Image classification data set "Weedcottonberli" (RituGaba/Weedcottonberli on GitHub). Class labels (2): cotton, weed.

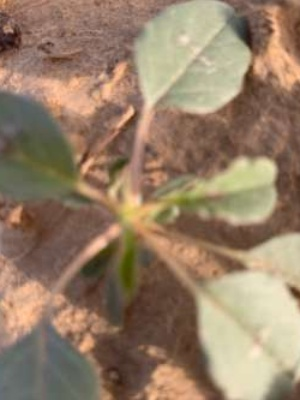
Label: weed

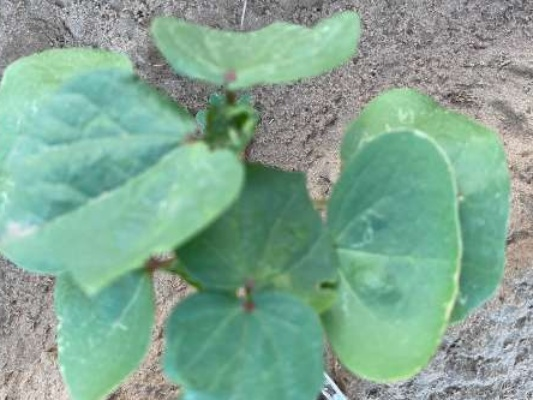
Label: cotton

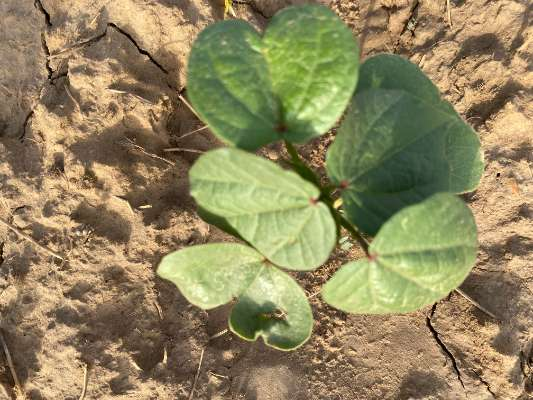
Label: cotton

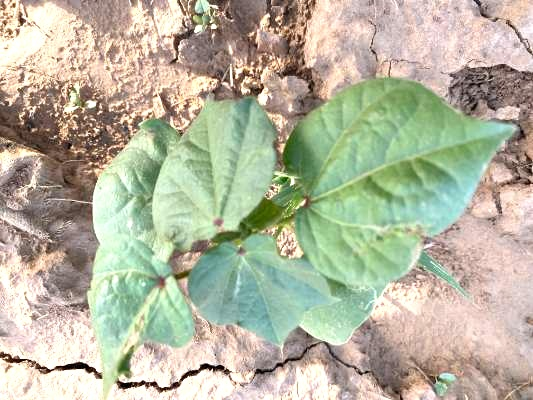
Label: cotton

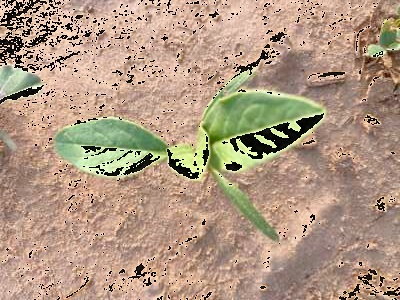
Label: weed

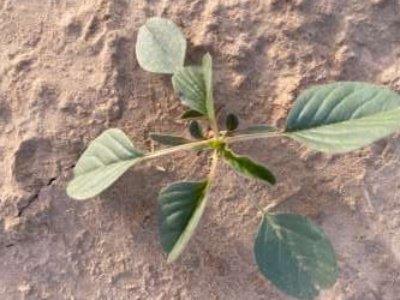
Label: weed
